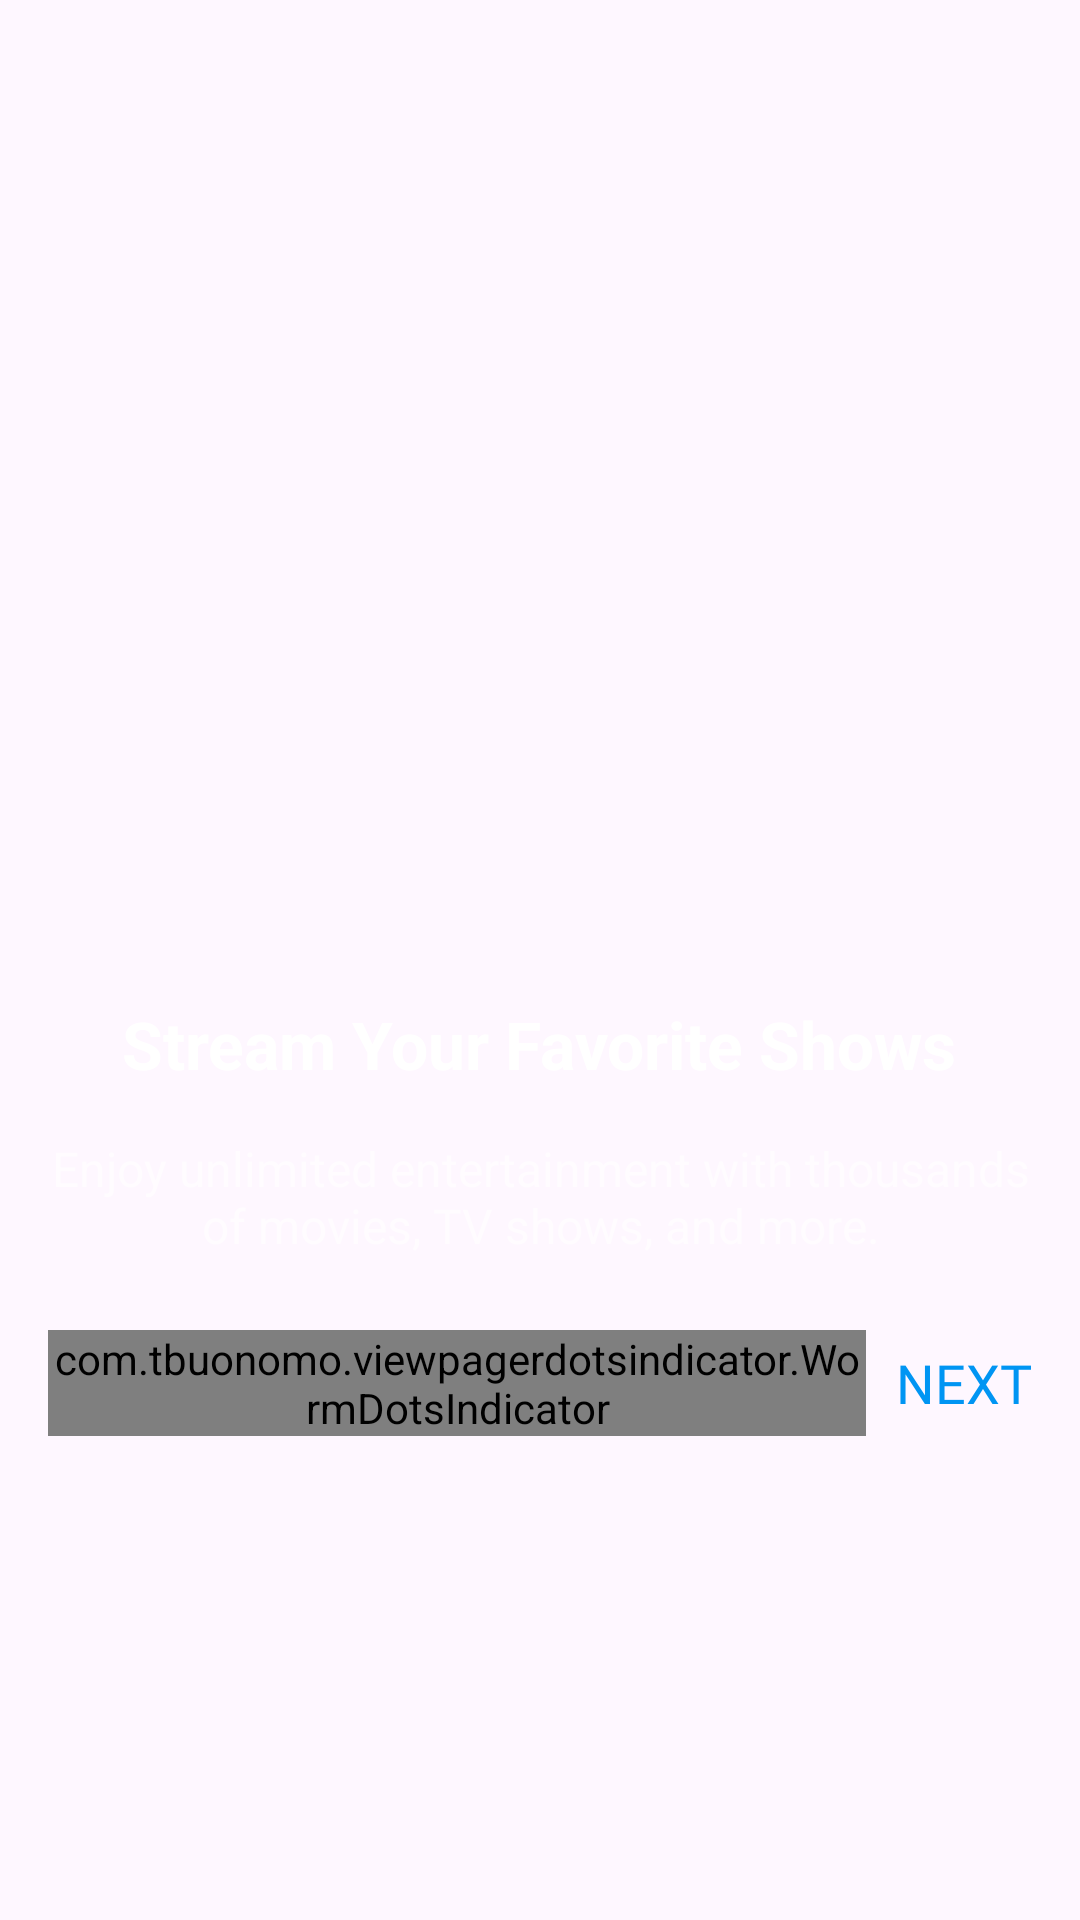

Android layout source for this screen:
<!-- AndroidManifest.xml: application theme Theme.IPTV -->
<!-- res/layout/onboarding_vp.xml -->
<FrameLayout xmlns:android="http://schemas.android.com/apk/res/android"
    xmlns:tools="http://schemas.android.com/tools"
    xmlns:app="http://schemas.android.com/apk/res-auto"
    android:layout_width="match_parent"
    android:layout_height="match_parent"
   >

    <ImageView
        android:id="@+id/image_background"
        android:layout_width="match_parent"
        android:layout_height="match_parent"
        android:scaleType="centerCrop"
        />

    <LinearLayout
        android:layout_width="match_parent"
        android:layout_height="match_parent"
        android:gravity="center"
        android:orientation="vertical"
        android:padding="16dp">

        <ImageView
            android:visibility="invisible"
            android:id="@+id/tv_channel"
            android:layout_width="247dp"
            android:layout_height="172dp"
            android:src="@drawable/tv_channel"
            android:gravity="center" />

        <TextView
            android:gravity="center"
            android:id="@+id/text_title"
            android:layout_width="wrap_content"
            android:layout_height="wrap_content"
            android:textSize="22sp"
            android:textColor="@android:color/white"
            android:textStyle="bold"
            android:layout_gravity="center"
            android:text="Stream Your Favorite Shows"
            android:layout_marginBottom="16dp"
            />

        <TextView
            android:id="@+id/text_content"
            android:layout_width="wrap_content"
            android:layout_height="wrap_content"
            android:textSize="16sp"
            android:alpha="0.6"
            android:text="Enjoy unlimited entertainment with thousands of movies, TV shows, and more."
            android:textColor="@android:color/white"
            android:layout_gravity="center"
            android:gravity="center" />


        <LinearLayout
            android:layout_width="match_parent"
            android:layout_height="wrap_content"
            android:orientation="horizontal"
            android:gravity="center"
            app:layout_constraintTop_toBottomOf="@+id/view_pager"
            app:layout_constraintStart_toStartOf="parent"
            app:layout_constraintEnd_toEndOf="parent"
            android:layout_marginTop="24dp">

            <com.tbuonomo.viewpagerdotsindicator.WormDotsIndicator
                android:id="@+id/worm_dots_indicator"
                android:layout_width="wrap_content"
                android:layout_height="wrap_content"
                app:dotsColor="#0095F3"
                app:dotsStrokeColor="#D0E4FF"
                app:dotsCornerRadius="8dp"
                app:dotsSize="8dp"
                android:layout_weight="1"
                app:dotsSpacing="4dp"
                app:dotsStrokeWidth="2dp" />

            <TextView
                android:id="@+id/next_text"
                android:layout_width="wrap_content"
                android:layout_height="wrap_content"
                android:text="@string/next"
                android:textColor="@color/cool_blue"
                android:fontFamily="@font/inter_regular"
                android:textSize="18sp"
                android:layout_marginStart="10dp" />
        </LinearLayout>


    </LinearLayout>
</FrameLayout>
<!-- resources referenced by this layout -->
<resources>
  <color name="cool_blue">#0095F3</color>
  <!-- drawable tv_channel: png bitmap (drawable, 307541 bytes) -->
  <string name="next">NEXT</string>
  <style name="Theme.IPTV" parent="Base.Theme.IPTV" />
  <style name="Base.Theme.IPTV" parent="Theme.Material3.DayNight.NoActionBar">
          
          
          <item name="android:statusBarColor" tools:targetApi="l">@color/bg_color</item>
  
      </style>
  <color name="bg_color">#333333</color>
</resources>
